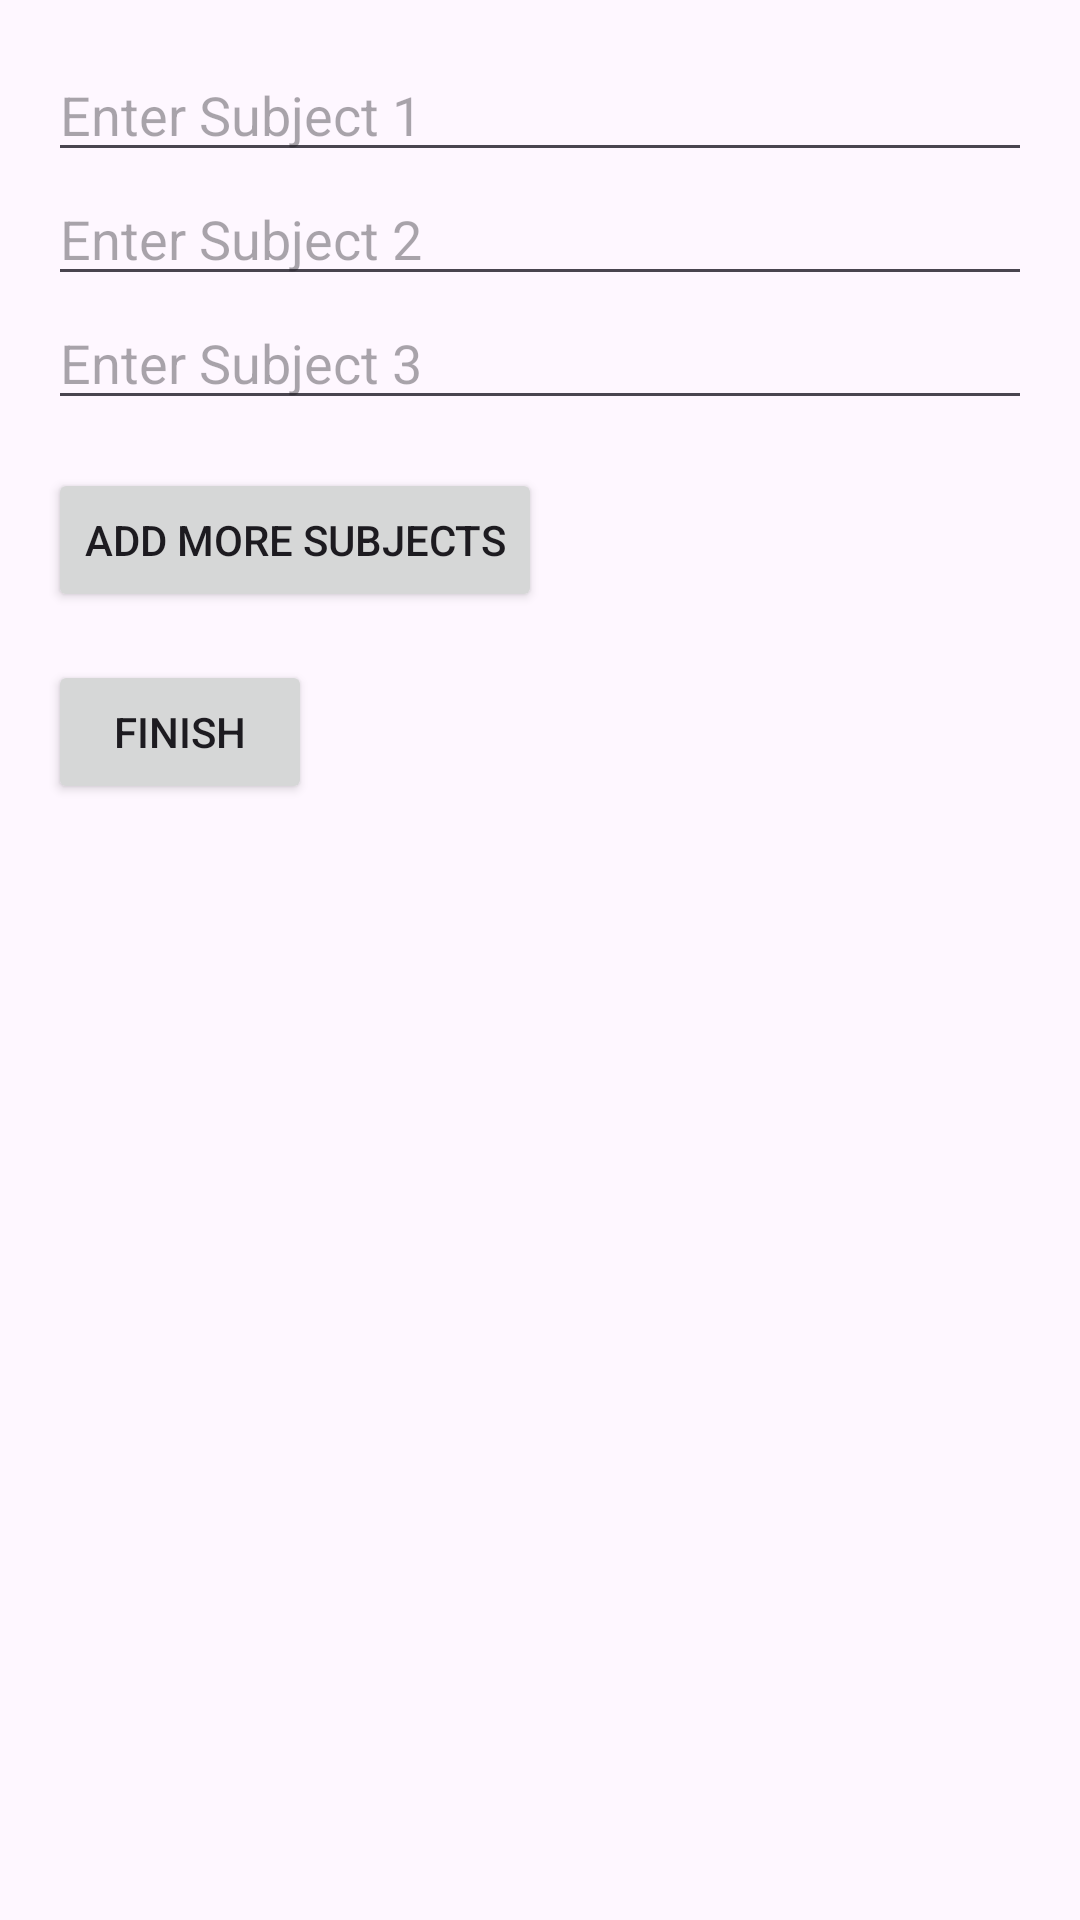

Layout XML and referenced resources for this Android screen:
<!-- AndroidManifest.xml: application theme Theme.In75 -->
<!-- res/layout/activity_subjects.xml -->
<?xml version="1.0" encoding="utf-8"?>
<LinearLayout xmlns:android="http://schemas.android.com/apk/res/android"
    android:layout_width="match_parent"
    android:layout_height="match_parent"
    android:orientation="vertical"
    android:padding="16dp">

    <LinearLayout
        android:id="@+id/subjectsLayout"
        android:layout_width="match_parent"
        android:layout_height="wrap_content"
        android:orientation="vertical">

        
        <EditText
            android:id="@+id/subject1"
            android:layout_width="match_parent"
            android:layout_height="wrap_content"
            android:hint="Enter Subject 1" />

        <EditText
            android:id="@+id/subject2"
            android:layout_width="match_parent"
            android:layout_height="wrap_content"
            android:hint="Enter Subject 2" />

        <EditText
            android:id="@+id/subject3"
            android:layout_width="match_parent"
            android:layout_height="wrap_content"
            android:hint="Enter Subject 3" />

    </LinearLayout>

    <Button
        android:id="@+id/btnAddSubject"
        android:layout_width="wrap_content"
        android:layout_height="wrap_content"
        android:text="Add More Subjects"
        android:layout_marginTop="16dp" />

    <Button
        android:id="@+id/btnFinish"
        android:layout_width="wrap_content"
        android:layout_height="wrap_content"
        android:text="Finish"
        android:layout_marginTop="16dp" />

</LinearLayout>
<!-- resources referenced by this layout -->
<resources>
  <style name="Theme.In75" parent="Base.Theme.In75" />
  <style name="Base.Theme.In75" parent="Theme.Material3.DayNight.NoActionBar">
          
          
      </style>
</resources>
